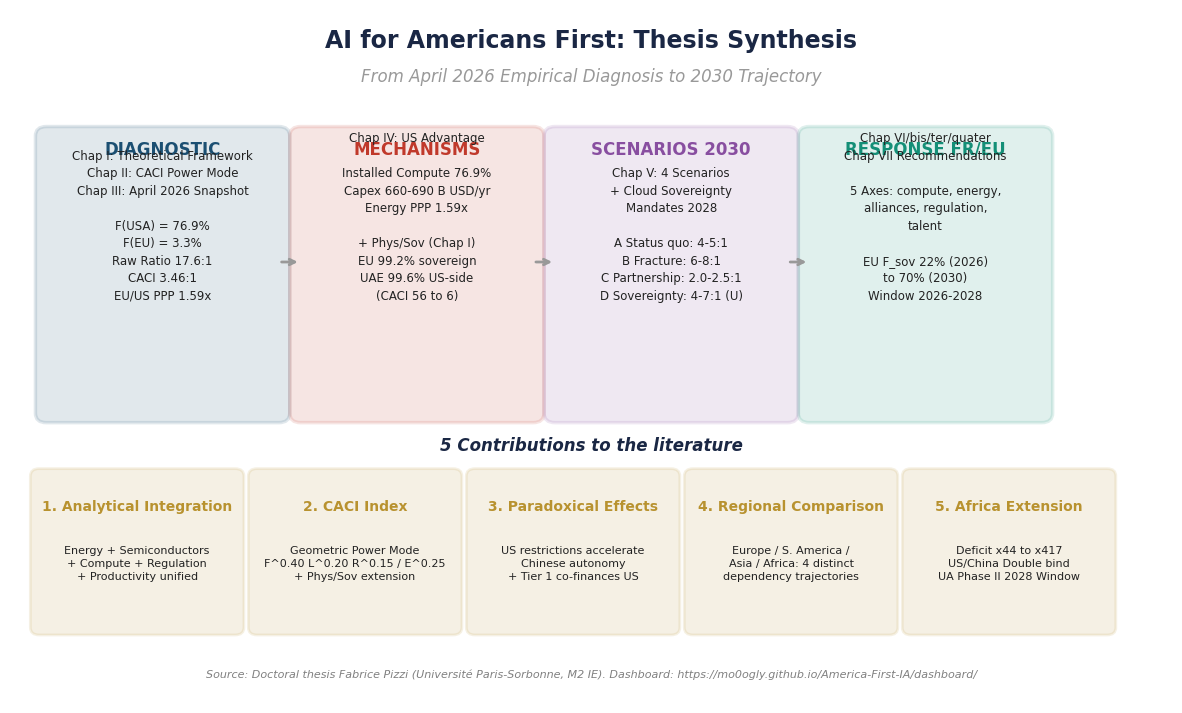
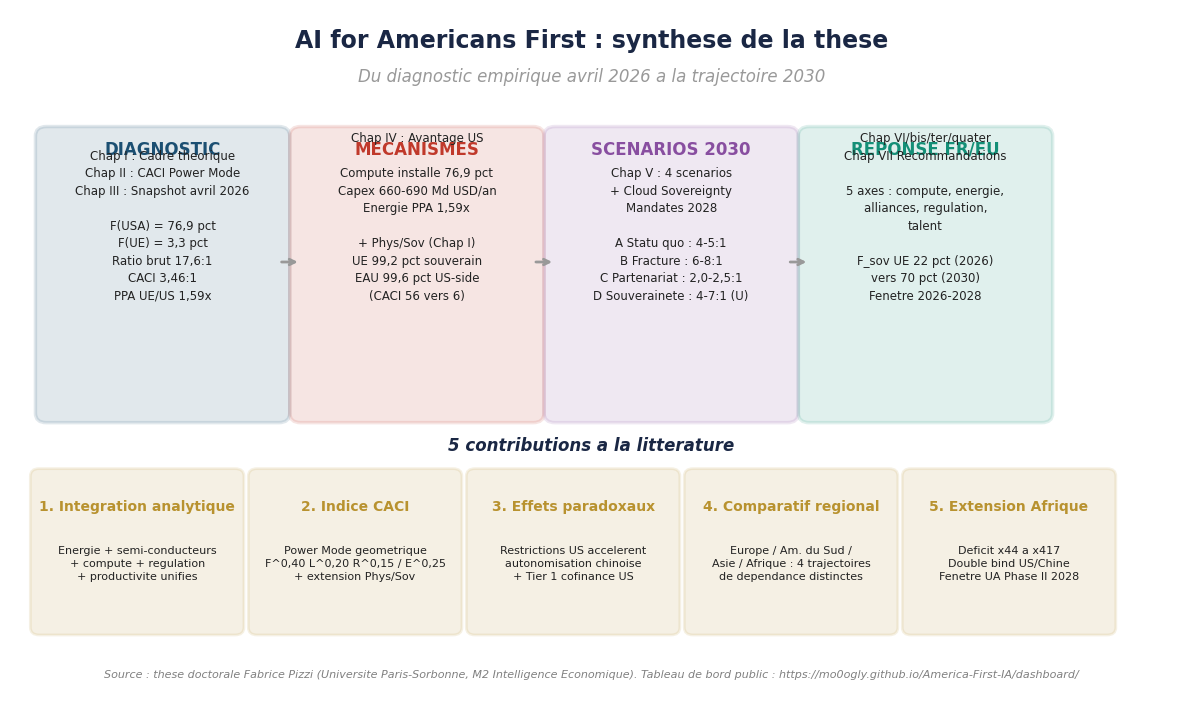
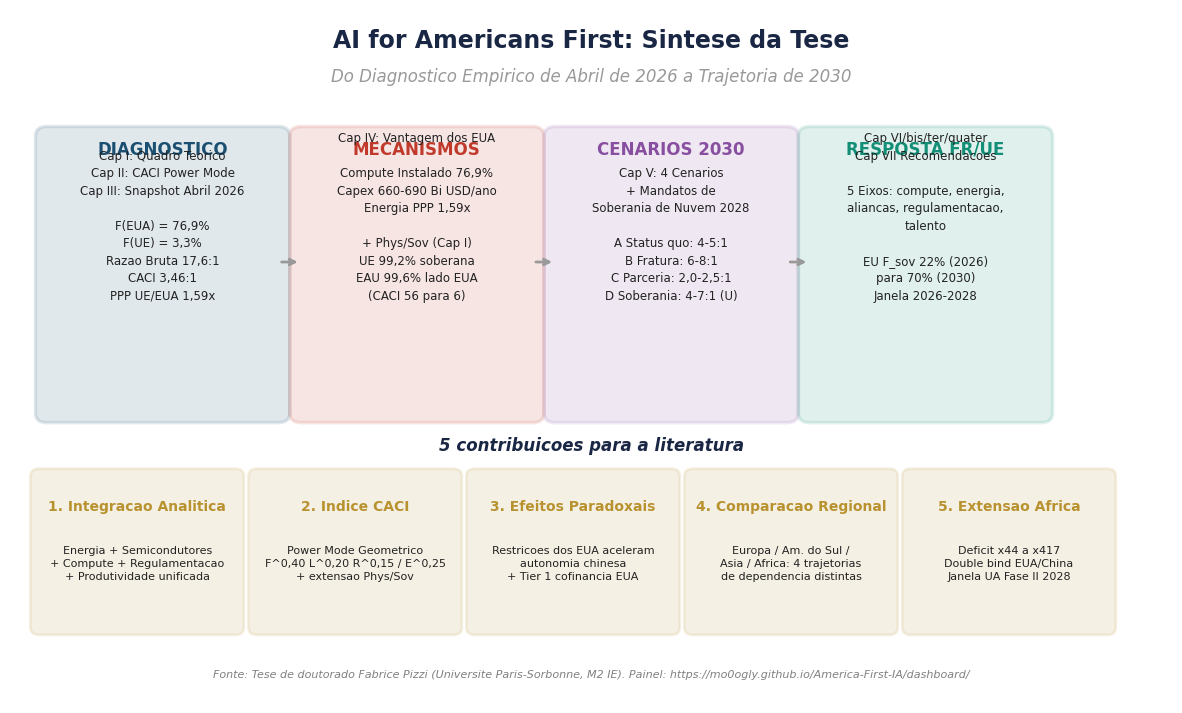

These charts were generated, in order, by the following Python code:
"""
Conclusion - Trilingual Synthesis Graph Generator (EN, FR, PT-BR).

Generates a single visual synthesis figure of the study:
the chapter timeline with their main contributions and the narrative arc
of the thesis (from empirical diagnosis to the 2030 trajectory).

Author: Fabrice Pizzi (Université Paris-Sorbonne, M2 Intelligence Économique).
"""

from __future__ import annotations

import logging
import os
from pathlib import Path

import matplotlib
matplotlib.use("Agg")
import matplotlib.patches as mpatches
import matplotlib.pyplot as plt
import numpy as np

logging.basicConfig(
    level=logging.INFO,
    format="%(asctime)s [%(levelname)s] %(message)s",
)
log = logging.getLogger("conclusion_graphs_trilingual")

# Visual identity
NAVY = "#1A2744"
GOLD = "#B8922F"
US_COLOR = "#1B4F72"
EU_COLOR = "#D4AC0D"
CN_COLOR = "#C0392B"
ACCENT1 = "#148F77"
ACCENT2 = "#884EA0"
ACCENT3 = "#E67E22"
ACCENT4 = "#2C3E50"
GREY = "#999999"
BG_COLOR = "white"

DPI = 300

LABELS = {
    "EN": {
        "title": "AI for Americans First: Thesis Synthesis",
        "subtitle": "From April 2026 Empirical Diagnosis to 2030 Trajectory",
        "stages": [
            ("DIAGNOSTIC", "Chap I: Theoretical Framework\nChap II: CACI Power Mode\nChap III: April 2026 Snapshot\n\nF(USA) = 76.9%\nF(EU) = 3.3%\nRaw Ratio 17.6:1\nCACI 3.46:1\nEU/US PPP 1.59x", US_COLOR),
            ("MECHANISMS", "Chap IV: US Advantage\n\nInstalled Compute 76.9%\nCapex 660-690 B USD/yr\nEnergy PPP 1.59x\n\n+ Phys/Sov (Chap I)\nEU 99.2% sovereign\nUAE 99.6% US-side\n(CACI 56 to 6)", CN_COLOR),
            ("SCENARIOS 2030", "Chap V: 4 Scenarios\n+ Cloud Sovereignty\nMandates 2028\n\nA Status quo: 4-5:1\nB Fracture: 6-8:1\nC Partnership: 2.0-2.5:1\nD Sovereignty: 4-7:1 (U)", ACCENT2),
            ("RESPONSE FR/EU", "Chap VI/bis/ter/quater\nChap VII Recommendations\n\n5 Axes: compute, energy,\nalliances, regulation,\ntalent\n\nEU F_sov 22% (2026)\nto 70% (2030)\nWindow 2026-2028", ACCENT1),
        ],
        "contrib_title": "5 Contributions to the literature",
        "contributions": [
            ("1. Analytical Integration", "Energy + Semiconductors\n+ Compute + Regulation\n+ Productivity unified", GOLD),
            ("2. CACI Index", "Geometric Power Mode\nF^0.40 L^0.20 R^0.15 / E^0.25\n+ Phys/Sov extension", GOLD),
            ("3. Paradoxical Effects", "US restrictions accelerate\nChinese autonomy\n+ Tier 1 co-finances US", GOLD),
            ("4. Regional Comparison", "Europe / S. America /\nAsia / Africa: 4 distinct\ndependency trajectories", GOLD),
            ("5. Africa Extension", "Deficit x44 to x417\nUS/China Double bind\nUA Phase II 2028 Window", GOLD),
        ],
        "footer": "Source: Doctoral thesis Fabrice Pizzi (Université Paris-Sorbonne, M2 IE). Dashboard: https://mo0ogly.github.io/America-First-IA/dashboard/"
    },
    "FR": {
        "title": "AI for Americans First : synthese de la these",
        "subtitle": "Du diagnostic empirique avril 2026 a la trajectoire 2030",
        "stages": [
            ("DIAGNOSTIC", "Chap I : Cadre theorique\nChap II : CACI Power Mode\nChap III : Snapshot avril 2026\n\nF(USA) = 76,9 pct\nF(UE) = 3,3 pct\nRatio brut 17,6:1\nCACI 3,46:1\nPPA UE/US 1,59x", US_COLOR),
            ("MECANISMES", "Chap IV : Avantage US\n\nCompute installe 76,9 pct\nCapex 660-690 Md USD/an\nEnergie PPA 1,59x\n\n+ Phys/Sov (Chap I)\nUE 99,2 pct souverain\nEAU 99,6 pct US-side\n(CACI 56 vers 6)", CN_COLOR),
            ("SCENARIOS 2030", "Chap V : 4 scenarios\n+ Cloud Sovereignty\nMandates 2028\n\nA Statu quo : 4-5:1\nB Fracture : 6-8:1\nC Partenariat : 2,0-2,5:1\nD Souverainete : 4-7:1 (U)", ACCENT2),
            ("REPONSE FR/EU", "Chap VI/bis/ter/quater\nChap VII Recommandations\n\n5 axes : compute, energie,\nalliances, regulation,\ntalent\n\nF_sov UE 22 pct (2026)\nvers 70 pct (2030)\nFenetre 2026-2028", ACCENT1),
        ],
        "contrib_title": "5 contributions a la litterature",
        "contributions": [
            ("1. Integration analytique", "Energie + semi-conducteurs\n+ compute + regulation\n+ productivite unifies", GOLD),
            ("2. Indice CACI", "Power Mode geometrique\nF^0,40 L^0,20 R^0,15 / E^0,25\n+ extension Phys/Sov", GOLD),
            ("3. Effets paradoxaux", "Restrictions US accelerent\nautonomisation chinoise\n+ Tier 1 cofinance US", GOLD),
            ("4. Comparatif regional", "Europe / Am. du Sud /\nAsie / Afrique : 4 trajectoires\nde dependance distinctes", GOLD),
            ("5. Extension Afrique", "Deficit x44 a x417\nDouble bind US/Chine\nFenetre UA Phase II 2028", GOLD),
        ],
        "footer": "Source : these doctorale Fabrice Pizzi (Universite Paris-Sorbonne, M2 Intelligence Economique). Tableau de bord public : https://mo0ogly.github.io/America-First-IA/dashboard/"
    },
    "PT-BR": {
        "title": "AI for Americans First: Sintese da Tese",
        "subtitle": "Do Diagnostico Empirico de Abril de 2026 a Trajetoria de 2030",
        "stages": [
            ("DIAGNOSTICO", "Cap I: Quadro Teorico\nCap II: CACI Power Mode\nCap III: Snapshot Abril 2026\n\nF(EUA) = 76,9%\nF(UE) = 3,3%\nRazao Bruta 17,6:1\nCACI 3,46:1\nPPP UE/EUA 1,59x", US_COLOR),
            ("MECANISMOS", "Cap IV: Vantagem dos EUA\n\nCompute Instalado 76,9%\nCapex 660-690 Bi USD/ano\nEnergia PPP 1,59x\n\n+ Phys/Sov (Cap I)\nUE 99,2% soberana\nEAU 99,6% lado EUA\n(CACI 56 para 6)", CN_COLOR),
            ("CENARIOS 2030", "Cap V: 4 Cenarios\n+ Mandatos de\nSoberania de Nuvem 2028\n\nA Status quo: 4-5:1\nB Fratura: 6-8:1\nC Parceria: 2,0-2,5:1\nD Soberania: 4-7:1 (U)", ACCENT2),
            ("RESPOSTA FR/UE", "Cap VI/bis/ter/quater\nCap VII Recomendacoes\n\n5 Eixos: compute, energia,\naliancas, regulamentacao,\ntalento\n\nEU F_sov 22% (2026)\npara 70% (2030)\nJanela 2026-2028", ACCENT1),
        ],
        "contrib_title": "5 contribuicoes para a literatura",
        "contributions": [
            ("1. Integracao Analitica", "Energia + Semicondutores\n+ Compute + Regulamentacao\n+ Produtividade unificada", GOLD),
            ("2. Indice CACI", "Power Mode Geometrico\nF^0,40 L^0,20 R^0,15 / E^0,25\n+ extensao Phys/Sov", GOLD),
            ("3. Efeitos Paradoxais", "Restricoes dos EUA aceleram\nautonomia chinesa\n+ Tier 1 cofinancia EUA", GOLD),
            ("4. Comparacao Regional", "Europa / Am. do Sul /\nAsia / Africa: 4 trajetorias\nde dependencia distintas", GOLD),
            ("5. Extensao Africa", "Deficit x44 a x417\nDouble bind EUA/China\nJanela UA Fase II 2028", GOLD),
        ],
        "footer": "Fonte: Tese de doutorado Fabrice Pizzi (Universite Paris-Sorbonne, M2 IE). Painel: https://mo0ogly.github.io/America-First-IA/dashboard/"
    }
}

def _common_style() -> None:
    plt.rcParams.update({
        "figure.facecolor": BG_COLOR,
        "axes.facecolor": BG_COLOR,
        "savefig.facecolor": BG_COLOR,
        "font.family": "DejaVu Sans",
        "axes.titlesize": 13,
        "axes.labelsize": 11,
        "axes.spines.top": False,
        "axes.spines.right": False,
    })

def save_fig(fig, basename: str, lang: str, out_dir: Path) -> Path:
    out_dir.mkdir(parents=True, exist_ok=True)
    out = out_dir / f"{basename}_{lang}.png"
    fig.savefig(out, dpi=DPI, bbox_inches="tight", facecolor=BG_COLOR)
    plt.close(fig)
    log.info("Saved %s", out)
    return out

def gen_fig_synthese(lang: str, out_dir: Path):
    L = LABELS[lang]
    fig, ax = plt.subplots(figsize=(15, 9))
    ax.set_xlim(0, 16)
    ax.set_ylim(0, 11)
    ax.axis("off")

    ax.text(8, 10.4, L["title"], ha="center", fontsize=17, fontweight="bold", color=NAVY)
    ax.text(8, 9.85, L["subtitle"], ha="center", fontsize=12, fontstyle="italic", color=GREY)

    box_w, box_h = 3.2, 4.4
    for i, (title, body, col) in enumerate(L["stages"]):
        x = 0.5 + i * 3.5
        y = 7.0
        rect = mpatches.FancyBboxPatch((x, y - box_h / 2 - 0.2), box_w, box_h, boxstyle="round,pad=0.15", facecolor=col, alpha=0.13, edgecolor=col, linewidth=2.5)
        ax.add_patch(rect)
        ax.text(x + box_w / 2, y + 1.7, title, ha="center", fontsize=12, fontweight="bold", color=col)
        ax.text(x + box_w / 2, y - 0.6, body, ha="center", fontsize=8.5, color="#222", linespacing=1.45)

    # Arrows
    for i in range(3):
        x_start = 0.5 + i * 3.5 + 3.2
        x_end = 0.5 + (i+1) * 3.5
        ax.annotate("", xy=(x_end, 7.0), xytext=(x_start, 7.0), arrowprops=dict(arrowstyle="->", color=GREY, lw=2))

    ax.text(8, 4.0, L["contrib_title"], ha="center", fontsize=12, fontweight="bold", color=NAVY, fontstyle="italic")

    box_w2, box_h2 = 2.7, 2.4
    for i, (title, body, col) in enumerate(L["contributions"]):
        x = 0.4 + i * 3.0
        rect = mpatches.FancyBboxPatch((x, 1.2), box_w2, box_h2, boxstyle="round,pad=0.12", facecolor=col, alpha=0.13, edgecolor=col, linewidth=2)
        ax.add_patch(rect)
        ax.text(x + box_w2 / 2, 3.05, title, ha="center", fontsize=10, fontweight="bold", color=col)
        ax.text(x + box_w2 / 2, 1.95, body, ha="center", fontsize=8.0, color="#222", linespacing=1.4)

    ax.text(8, 0.4, L["footer"], ha="center", fontsize=8, color="gray", fontstyle="italic")
    save_fig(fig, "Fig_Conclusion_Synthese", lang, out_dir)

def main() -> None:
    _common_style()
    out_dir = Path("./figures_conclusion").resolve()
    for lang in ["EN", "FR", "PT-BR"]:
        log.info("Generating Conclusion synthesis graph for: %s", lang)
        gen_fig_synthese(lang, out_dir)

if __name__ == "__main__":
    main()
